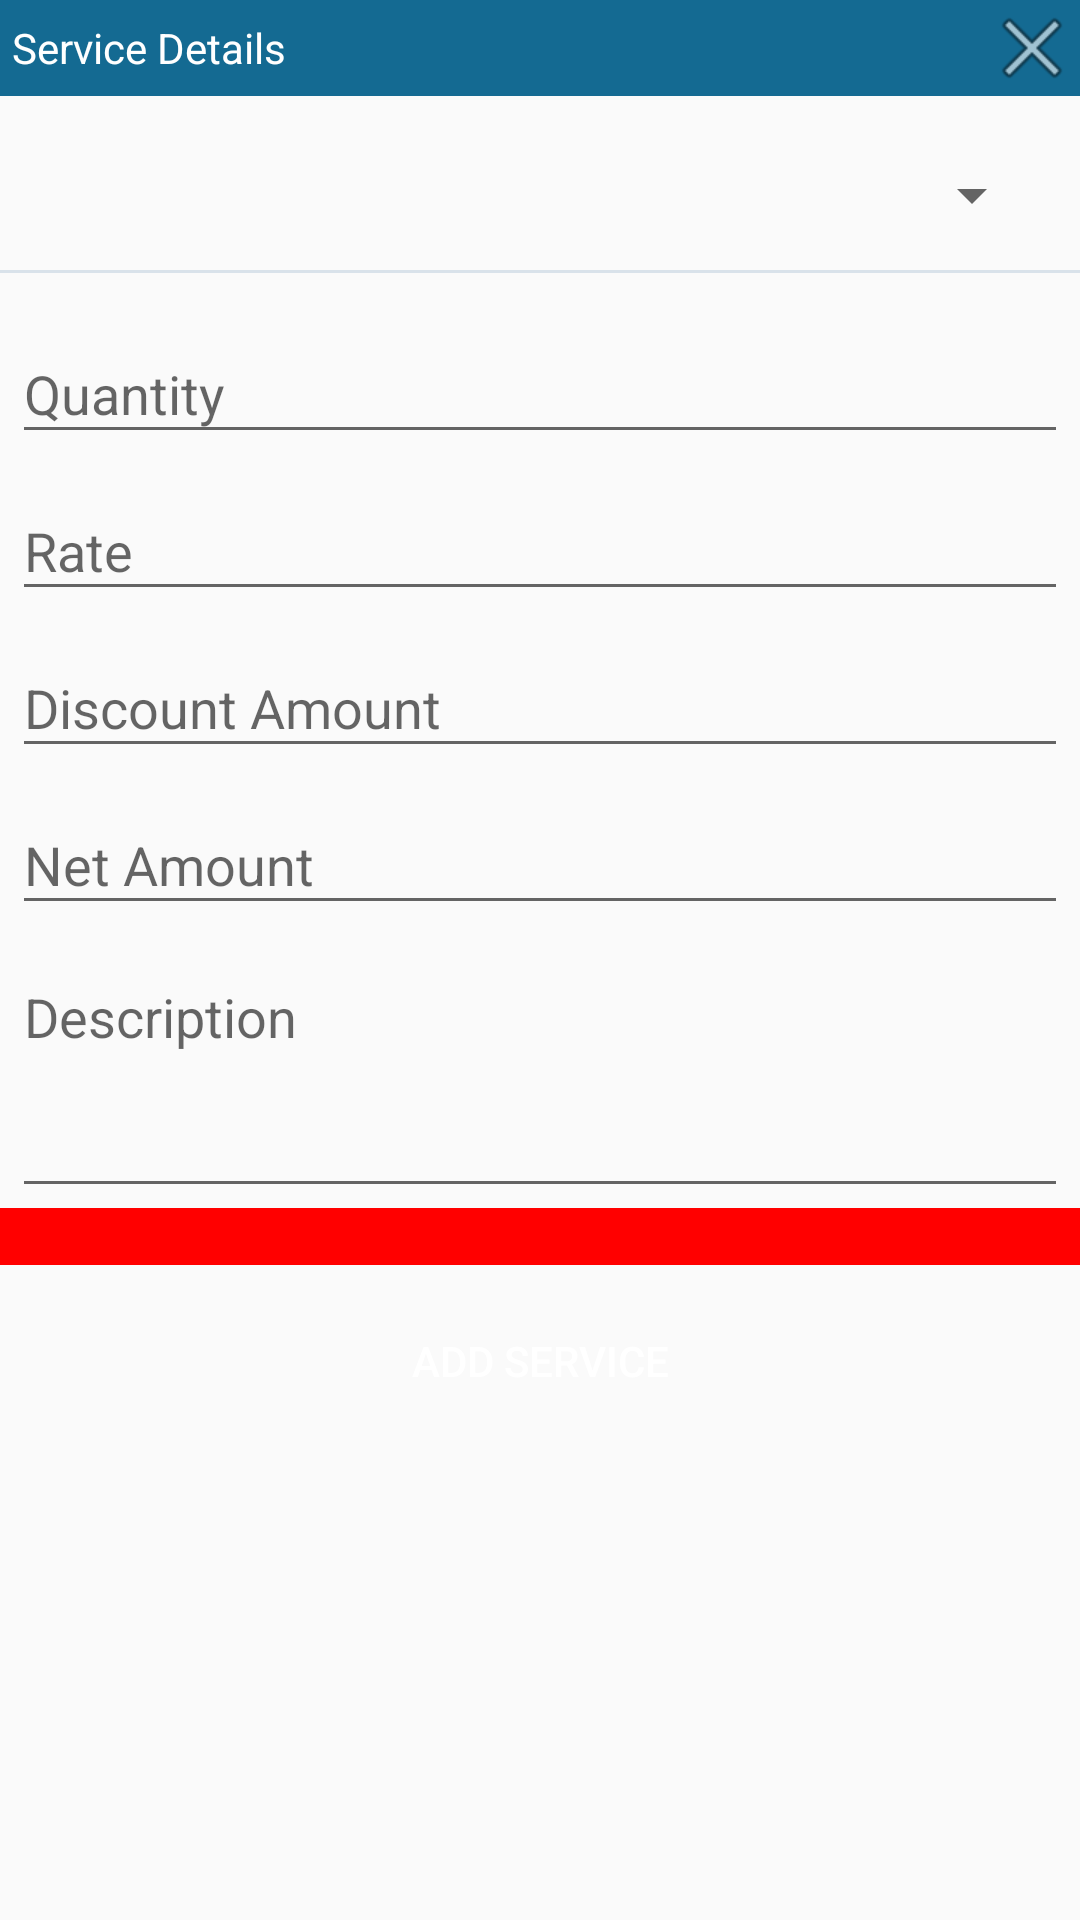

Here is an Android app screen rendered from its layout file. Give the layout XML and the strings, colors and styles it references.
<!-- AndroidManifest.xml: application theme AppTheme -->
<!-- res/layout/dialog_services.xml -->
<?xml version="1.0" encoding="utf-8"?>
<LinearLayout xmlns:android="http://schemas.android.com/apk/res/android"
    android:layout_width="fill_parent"
    android:layout_height="wrap_content"
    android:gravity="center"


    android:orientation="vertical">

    <TextView
        android:id="@+id/tvClose"
        android:layout_width="fill_parent"
        android:layout_height="wrap_content"

        android:background="@color/colorPrimary"
        android:drawableRight="@android:drawable/ic_menu_close_clear_cancel"
        android:gravity="center|left"
        android:paddingLeft="4dp"

        android:text="Service Details"
        android:textColor="@color/white" />


    <ScrollView
        android:layout_width="match_parent"
        android:layout_height="match_parent">

        <LinearLayout
            android:layout_width="match_parent"
            android:layout_height="wrap_content"

            android:orientation="vertical">


            <LinearLayout
                android:layout_width="match_parent"
                android:layout_height="50dp"
                android:layout_gravity="center"
                android:layout_marginLeft="4dp"
                android:layout_marginRight="4dp"
                android:layout_marginTop="8dp"

                android:orientation="horizontal">


                <Spinner
                    android:id="@+id/spnServices"
                    android:layout_width="fill_parent"
                    android:layout_height="fill_parent"
                    android:layout_marginLeft="8dp"

                    android:layout_marginRight="8dp"
                    android:layout_weight="1" />


            </LinearLayout>


            <View
                android:layout_width="fill_parent"
                android:layout_height="1dp"
                android:background="@color/viewbg" />

            <LinearLayout
                android:layout_width="fill_parent"
                android:layout_height="fill_parent"
                android:layout_marginTop="8dp"


                android:orientation="vertical">


                <LinearLayout
                    android:layout_width="fill_parent"
                    android:layout_height="wrap_content"
                    android:layout_marginLeft="4dp"
                    android:layout_marginRight="4dp"
                    android:orientation="vertical">

                    <android.support.design.widget.TextInputLayout
                        android:id="@+id/edtServiceQuntityWrapper"
                        android:layout_width="match_parent"
                        android:layout_height="match_parent"
                        android:layout_weight="1">

                        <EditText
                            android:id="@+id/edtServiceQuntity"
                            android:layout_width="match_parent"
                            android:layout_height="wrap_content"
                            android:hint="Quantity"
                            android:inputType="numberDecimal"

                            android:singleLine="true" />
                    </android.support.design.widget.TextInputLayout>


                    <android.support.design.widget.TextInputLayout
                        android:id="@+id/edtRateWrapper"
                        android:layout_width="match_parent"
                        android:layout_height="match_parent"
                        android:layout_weight="1">

                        <EditText
                            android:id="@+id/edtRate"
                            android:layout_width="match_parent"
                            android:layout_height="wrap_content"
                            android:hint="Rate"
                            android:inputType="numberDecimal"

                            android:singleLine="true" />
                    </android.support.design.widget.TextInputLayout>

                    <android.support.design.widget.TextInputLayout
                        android:id="@+id/edtDiscountAmountWrapper"
                        android:layout_width="match_parent"
                        android:layout_height="match_parent"
                        android:layout_weight="1">

                        <EditText
                            android:id="@+id/edtDiscountAmount"
                            android:layout_width="match_parent"
                            android:layout_height="wrap_content"
                            android:hint="Discount Amount"
                            android:inputType="numberDecimal"
                            android:singleLine="true" />
                    </android.support.design.widget.TextInputLayout>


                </LinearLayout>


                <android.support.design.widget.TextInputLayout
                    android:id="@+id/edtNetAmountWrapper"
                    android:layout_width="match_parent"
                    android:layout_height="match_parent"
                    android:layout_marginLeft="4dp"
                    android:layout_marginRight="4dp"
                    android:layout_weight="1">

                    <EditText
                        android:id="@+id/edtNetAmount"
                        android:layout_width="match_parent"
                        android:layout_height="wrap_content"
                        android:hint="Net Amount"
                        android:inputType="numberDecimal"
                        android:singleLine="true" />
                </android.support.design.widget.TextInputLayout>

                <android.support.design.widget.TextInputLayout
                    android:id="@+id/edtDescrWrapper"
                    android:layout_width="match_parent"
                    android:layout_height="match_parent"
                    android:layout_marginLeft="4dp"
                    android:layout_marginRight="4dp"
                    android:layout_weight="1">

                    <EditText
                        android:id="@+id/edtDescr"
                        android:layout_width="match_parent"
                        android:layout_height="wrap_content"
                        android:gravity="center|top|left"
                        android:hint="Description"
                        android:inputType="textCapSentences|textMultiLine"
                        android:minLines="3"

                        android:singleLine="true" />
                </android.support.design.widget.TextInputLayout>

                <TextView
                    android:id="@+id/tvError"
                    android:layout_width="fill_parent"
                    android:layout_height="wrap_content"
                    android:background="@color/red"
                    android:text=""
                    android:textColor="@color/white" />

                <Button
                    android:id="@+id/btnAddService"
                    android:layout_width="fill_parent"
                    android:layout_height="wrap_content"
                    android:layout_marginTop="8dp"


                    android:background="@drawable/button_shape"
                    android:text="Add Service"
                    android:textColor="@color/white" />


            </LinearLayout>

        </LinearLayout>
    </ScrollView>


</LinearLayout>
<!-- resources referenced by this layout -->
<resources>
  <color name="colorPrimary">#146A92</color>
  <color name="red">#FF0000</color>
  <color name="viewbg">#22004780</color>
  <color name="white">#FFFFFF</color>
  <style name="AppTheme" parent="Theme.AppCompat.Light.DarkActionBar">
          
          <item name="colorPrimary">@color/colorPrimary</item>
          <item name="colorPrimaryDark">@color/colorPrimaryDark</item>
          <item name="colorAccent">@color/colorAccent</item>
      </style>
  <color name="colorPrimaryDark">#115b7e</color>
  <color name="colorAccent">#FF4081</color>
</resources>
